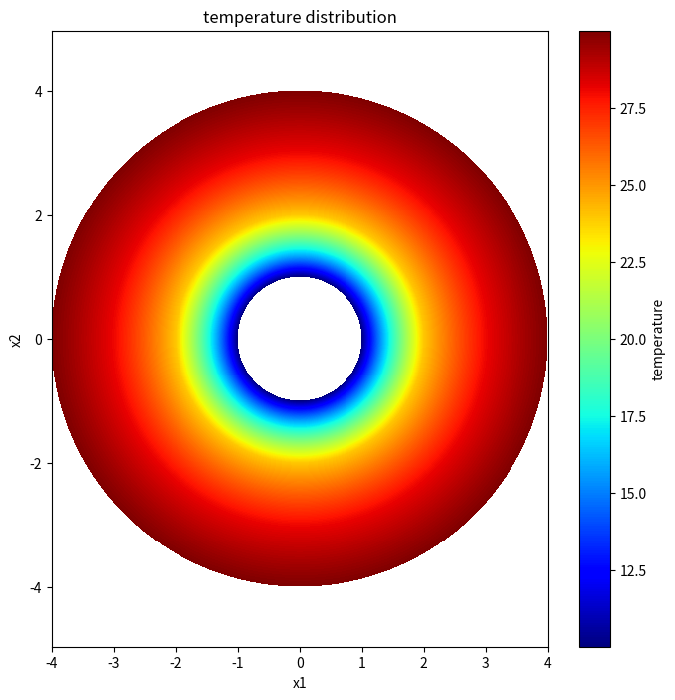

Write Python code to recreate this figure.
# 用于复现解析解
import numpy as np
import matplotlib.pyplot as plt

def T1(x1, x2, T1_val, A, r1, r2):
    """
    计算区域Ω1的温度分布
    T1(x1, x2) = T1 + (A-T1)/ln(r2/r1) * ln(r/r1)
    """
    r = np.sqrt(x1**2 + x2**2)  # 计算径向距离
    return T1_val + (A - T1_val) / np.log(r2/r1) * np.log(r/r1)

def T2(x1, x2, A, B, r2, r3):
    """
    计算区域Ω2的温度分布
    T2(x1, x2) = A + (A-B)/ln(r2/r3) * ln(r/r2)
    """
    r = np.sqrt(x1**2 + x2**2)  # 计算径向距离
    return A + (A - B) / np.log(r2/r3) * np.log(r/r2)

def T3(x1, x2, T2_val, B, r3, r4):
    """
    计算区域Ω3的温度分布
    T3(x1, x2) = T2 + (B-T2)/ln(r3/r4) * ln(r/r4)
    """
    r = np.sqrt(x1**2 + x2**2)  # 计算径向距离
    return T2_val + (B - T2_val) / np.log(r3/r4) * np.log(r/r4)

def calculate_A(T1, T2, k1, k2, k3, r1, r2, r3, r4):
    """
    计算参数A的值
    A = (T1*k1*(k3*ln(r3/r2) + k2*ln(r4/r3)) + T2*k2*k3*ln(r2/r1)) / 
        (k1*k3*ln(r3/r2) + k1*k2*ln(r4/r3) + k2*k3*ln(r2/r1))
    """
    # 分子部分
    numerator = (T1 * k1 * (k3 * np.log(r3/r2) + k2 * np.log(r4/r3)) + 
                 T2 * k2 * k3 * np.log(r2/r1))
    
    # 分母部分
    denominator = (k1 * k3 * np.log(r3/r2) + 
                  k1 * k2 * np.log(r4/r3) + 
                  k2 * k3 * np.log(r2/r1))
    
    return numerator / denominator

def calculate_B(T1, T2, k1, k2, k3, r1, r2, r3, r4):
    """
    计算参数B的值
    B = (T1*k1*k2*ln(r4/r3) + T2*k3*(k1*ln(r3/r2) + k2*ln(r2/r1))) /
        (k1*k2*ln(r4/r3) + k1*k3*ln(r3/r2) + k2*k3*ln(r2/r1))
    """
    # 分子部分
    numerator = (T1 * k1 * k2 * np.log(r4/r3) + 
                 T2 * k3 * (k1 * np.log(r3/r2) + k2 * np.log(r2/r1)))
    
    # 分母部分
    denominator = (k1 * k2 * np.log(r4/r3) + 
                  k1 * k3 * np.log(r3/r2) + 
                  k2 * k3 * np.log(r2/r1))
    
    return numerator / denominator

# 创建更精细的网格点
n_points = 500  # 从200增加到500
x = np.linspace(-4, 4, n_points)
y = np.linspace(-4, 4, n_points)
X, Y = np.meshgrid(x, y)

# 计算每个点的径向距离
R = np.sqrt(X**2 + Y**2)

# 创建温度数组
T = np.zeros_like(R)

# 设置参数
k1, k2, k3 = 1, 2, 3
r1, r2, r3, r4 = 1, 2, 3, 4
T1_val, T2_val = 10, 30

# 计算参数A和B
A = calculate_A(T1_val, T2_val, k1, k2, k3, r1, r2, r3, r4)
B = calculate_B(T1_val, T2_val, k1, k2, k3, r1, r2, r3, r4)

# 计算温度分布
for i in range(n_points):
    for j in range(n_points):
        r = R[i,j]
        if r < r1 or r > r4:
            T[i,j] = np.nan  # 设置范围外的值为NaN
        elif r1 <= r <= r2:
            T[i,j] = T1(X[i,j], Y[i,j], T1_val, A, r1, r2)
        elif r2 < r <= r3:
            T[i,j] = T2(X[i,j], Y[i,j], A, B, r2, r3)
        elif r3 < r <= r4:
            T[i,j] = T3(X[i,j], Y[i,j], T2_val, B, r3, r4)

# 创建图形
plt.figure(figsize=(8, 8))
plt.pcolormesh(X, Y, T, cmap='jet', shading='auto')
plt.colorbar(label='temperature')

# 设置图形属性
plt.axis('equal')
plt.xlim(-4, 4)
plt.ylim(-4, 4)
plt.title('temperature distribution')
plt.xlabel('x1')
plt.ylabel('x2')

# 显示图形
plt.show()
